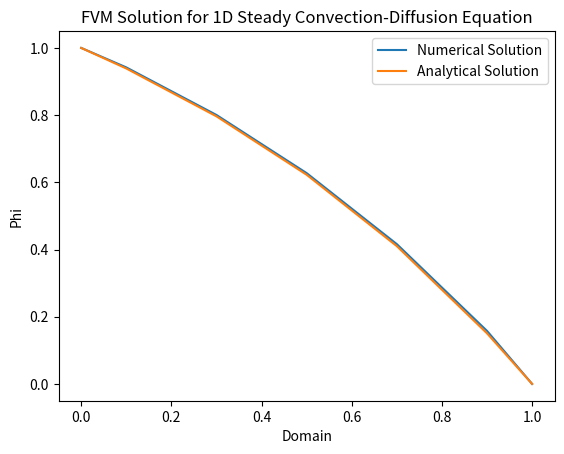

The script that saved this image:
# 1D Steady Convection-Diffusion Equation unsig CD for interpolation

import numpy as np
import matplotlib.pyplot as plt

""" 
Case 1: u = 0.1 m/s;	n_cells = 5
Case 2: u = 2.5 m/s;	n_cells = 5
Case 3: u = 2.5 m/s;	n_cells = 20
"""

u = 0.1;	# m/s
n_cells = 5;
L = 1		# m
rho = 1		# kg/m^3
Gamma = 0.1	# kg/m.s
dx = L/n_cells
x = np.arange(0, L+(1.5*dx),dx)
x = x-dx/2
x[0] = 0
x[n_cells+1] = L

F = rho*u
D = Gamma/dx

a_W = (D+F/2)*np.ones(n_cells)
a_E = (D-F/2)*np.ones(n_cells)
Sp = np.zeros(n_cells)
Su = np.zeros(n_cells)

Phi = np.zeros(n_cells+2);

# Boundary Conditions
Phi[0] = 1;
Phi[-1] = 0;

# First Node
a_W[0] = 0;
Sp[0] = -(2*D+F);
Su[0] = (2*D+F)*Phi[0];

# Last Node
a_E[-1] = 0;
Sp[-1] = -(2*D-F);
Su[-1] = (2*D-F)*Phi[-1];

a_P = a_W + a_E - Sp;

error = 1;
tol = 1e-4;
Phi_old = Phi.copy();
n_iter = 0;

while error>tol:
	for i in range(1,n_cells+1):
		Phi[i] = (a_W[i-1]*Phi_old[i-1] + a_E[i-1]*Phi_old[i+1] + Su[i-1])/a_P[i-1];

	error = np.max(np.abs(Phi[1:n_cells] - Phi_old[1:n_cells]));
	Phi_old = Phi.copy();
	n_iter = n_iter+1;

# Analytical Solution
Phi_ana = np.zeros(n_cells+2)
for i in range(n_cells+2):
	Phi_ana[i] = Phi[0] + (Phi[-1] - Phi[0])*(np.exp(F*x[i]/Gamma)-1)/(np.exp(F*L/Gamma)-1);
# Plot
print('F/D ratio = ', F/D)
print('Phi_analytical = ',Phi_ana)
print('Phi = ',Phi)
print('n_iter = ', n_iter)
print('error = ', error)

plt.plot(x,Phi)
plt.plot(x,Phi_ana)
plt.xlabel('Domain')
plt.ylabel('Phi')
plt.legend(['Numerical Solution','Analytical Solution'])
plt.title('FVM Solution for 1D Steady Convection-Diffusion Equation')
plt.show()	